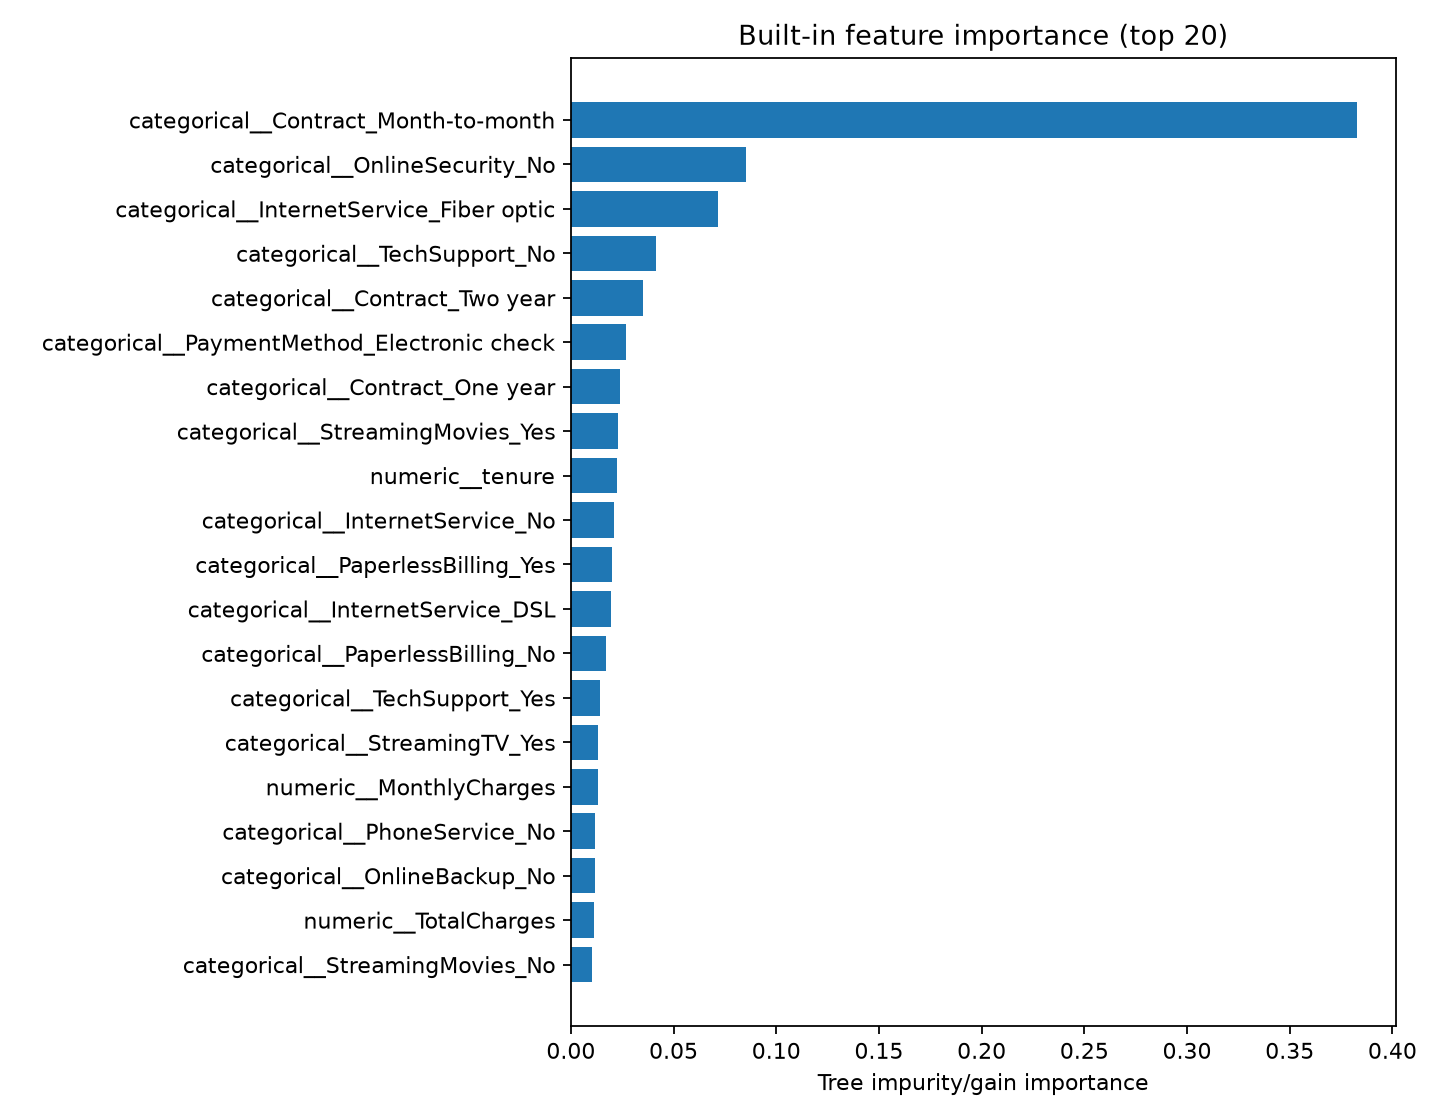

The table this chart was drawn from, first rows:
feature, builtin_importance
categorical__Contract_Month-to-month, 0.3826
categorical__OnlineSecurity_No, 0.0855
categorical__InternetService_Fiber optic, 0.07147
categorical__TechSupport_No, 0.04169
categorical__Contract_Two year, 0.0352
categorical__PaymentMethod_Electronic ch…, 0.02693
categorical__Contract_One year, 0.02375
categorical__StreamingMovies_Yes, 0.02277
numeric__tenure, 0.02261
categorical__InternetService_No, 0.02115
categorical__PaperlessBilling_Yes, 0.02014
categorical__InternetService_DSL, 0.01933
categorical__PaperlessBilling_No, 0.01706
categorical__TechSupport_Yes, 0.01416
categorical__StreamingTV_Yes, 0.0134
numeric__MonthlyCharges, 0.01313
categorical__PhoneService_No, 0.01174
categorical__OnlineBackup_No, 0.0116
numeric__TotalCharges, 0.01144
categorical__StreamingMovies_No, 0.01041
categorical__MultipleLines_No, 0.01039
categorical__PhoneService_Yes, 0.009942
categorical__Dependents_No, 0.009745
categorical__PaymentMethod_Credit card (…, 0.009599
categorical__gender_Male, 0.009178
categorical__StreamingTV_No, 0.009054
categorical__OnlineBackup_Yes, 0.008146
categorical__SeniorCitizen_0, 0.007773
categorical__Dependents_Yes, 0.007105
categorical__PaymentMethod_Mailed check, 0.007059
categorical__gender_Female, 0.006865
categorical__DeviceProtection_No, 0.006441
categorical__PaymentMethod_Bank transfer…, 0.005972
categorical__DeviceProtection_Yes, 0.005161
categorical__OnlineSecurity_Yes, 0.004679
categorical__Partner_No, 0.004382
categorical__MultipleLines_Yes, 0.002464
categorical__Partner_Yes, 0.0
categorical__SeniorCitizen_1, 0.0
categorical__TechSupport_No internet ser…, 0.0
categorical__OnlineBackup_No internet se…, 0.0
categorical__OnlineSecurity_No internet …, 0.0
categorical__MultipleLines_No phone serv…, 0.0
categorical__DeviceProtection_No interne…, 0.0
categorical__StreamingMovies_No internet…, 0.0
categorical__StreamingTV_No internet ser…, 0.0
